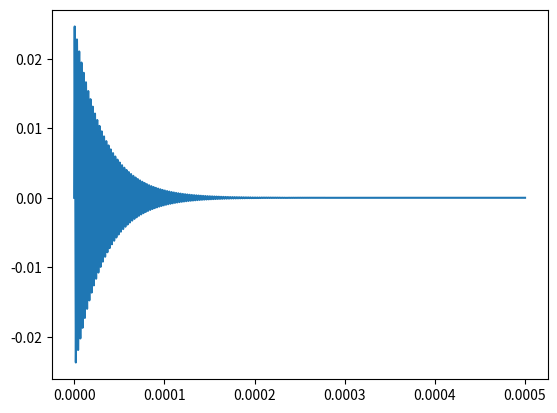

Here is the Python script that generated this plot:
#python3
from scipy import signal
import matplotlib.pyplot as plt
import numpy as np

#parameters
R = 1.0
C = 10E-9
L = 15.8E-6

sys = signal.lti([1,0],[L, R, 1/C])

t = np.linspace(0, 5E-4, 10000)
u = np.ones_like(t)
tout, y, x = signal.lsim(sys, u, t)
plt.plot(t, y)
plt.show()

#w, mag, phase = sys.bode()

#plt.figure()
#plt.semilogx(w, mag)    # Bode magnitude plot
#plt.figure()
#plt.semilogx(w, phase)  # Bode phase plot
#plt.show()